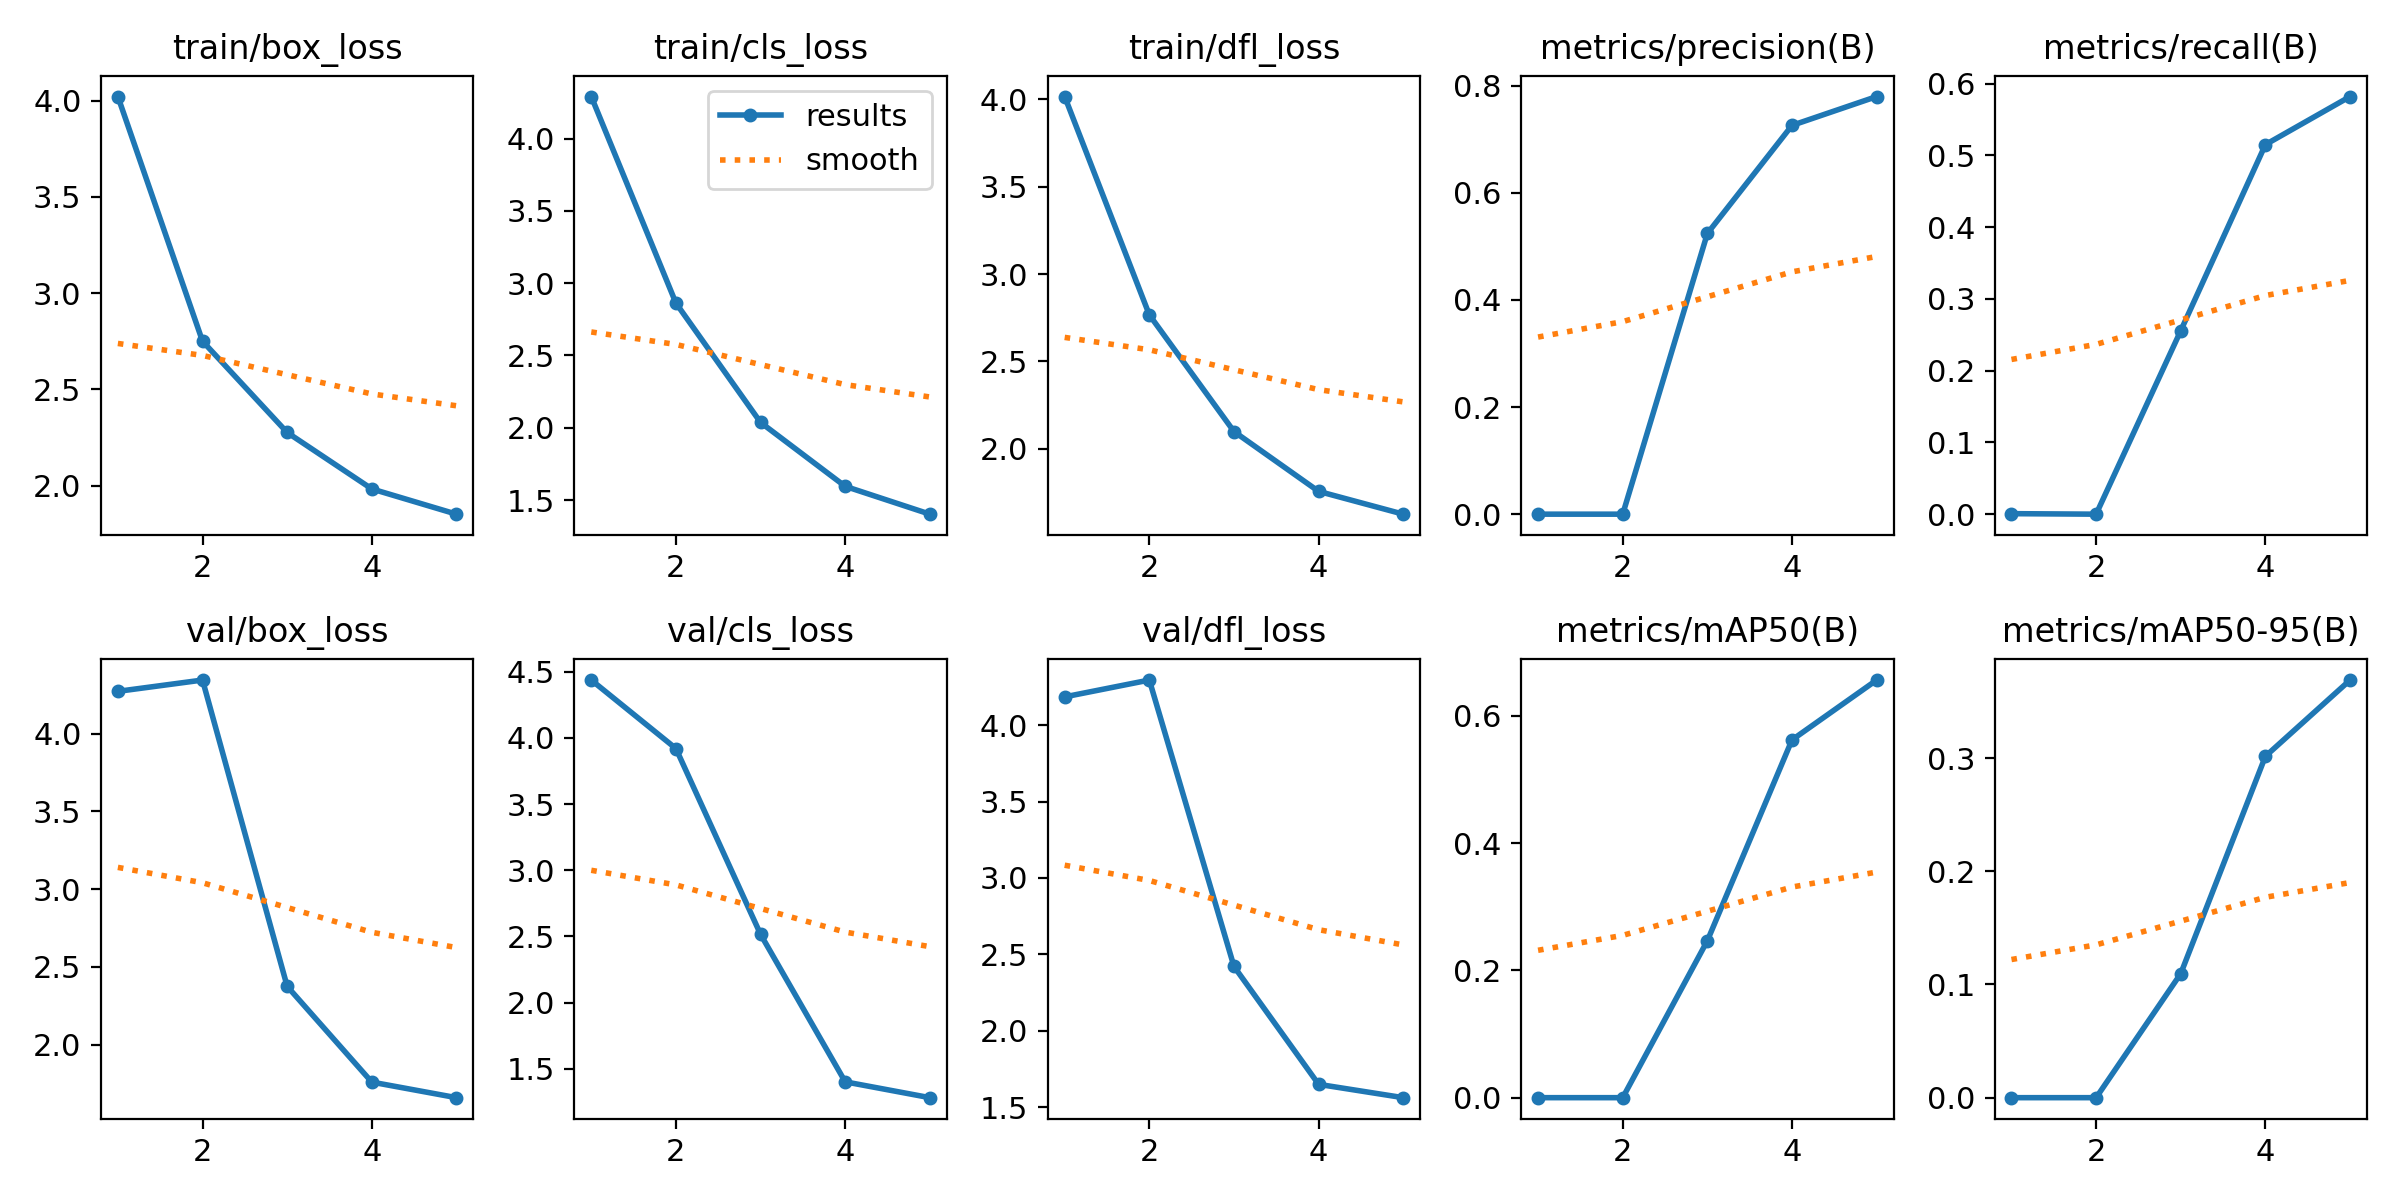

Values plotted in this chart, from the file beside it:
epoch, time, train/box_loss, train/cls_loss, train/dfl_loss, metrics/precision(B), metrics/recall(B), metrics/mAP50(B), metrics/mAP50-95(B), val/box_loss, val/cls_loss, val/dfl_loss, lr/pg0, lr/pg1, lr/pg2
1, 18.41, 4.021, 4.291, 4.016, 2e-05, 0.00071, 1e-05, 0, 4.273, 4.436, 4.185, 0.0006528, 0.0006528, 0.0006528
2, 32.75, 2.751, 2.862, 2.766, 0, 0, 0, 0, 4.346, 3.919, 4.296, 0.001058, 0.001058, 0.001058
3, 47.07, 2.276, 2.037, 2.098, 0.5242, 0.2557, 0.2467, 0.1096, 2.374, 2.516, 2.421, 0.0012, 0.0012, 0.0012
4, 61.28, 1.983, 1.594, 1.756, 0.7261, 0.515, 0.5623, 0.3017, 1.758, 1.402, 1.649, 0.000812, 0.000812, 0.000812
5, 75.36, 1.852, 1.402, 1.625, 0.78, 0.5819, 0.6564, 0.369, 1.658, 1.283, 1.562, 0.000416, 0.000416, 0.000416
